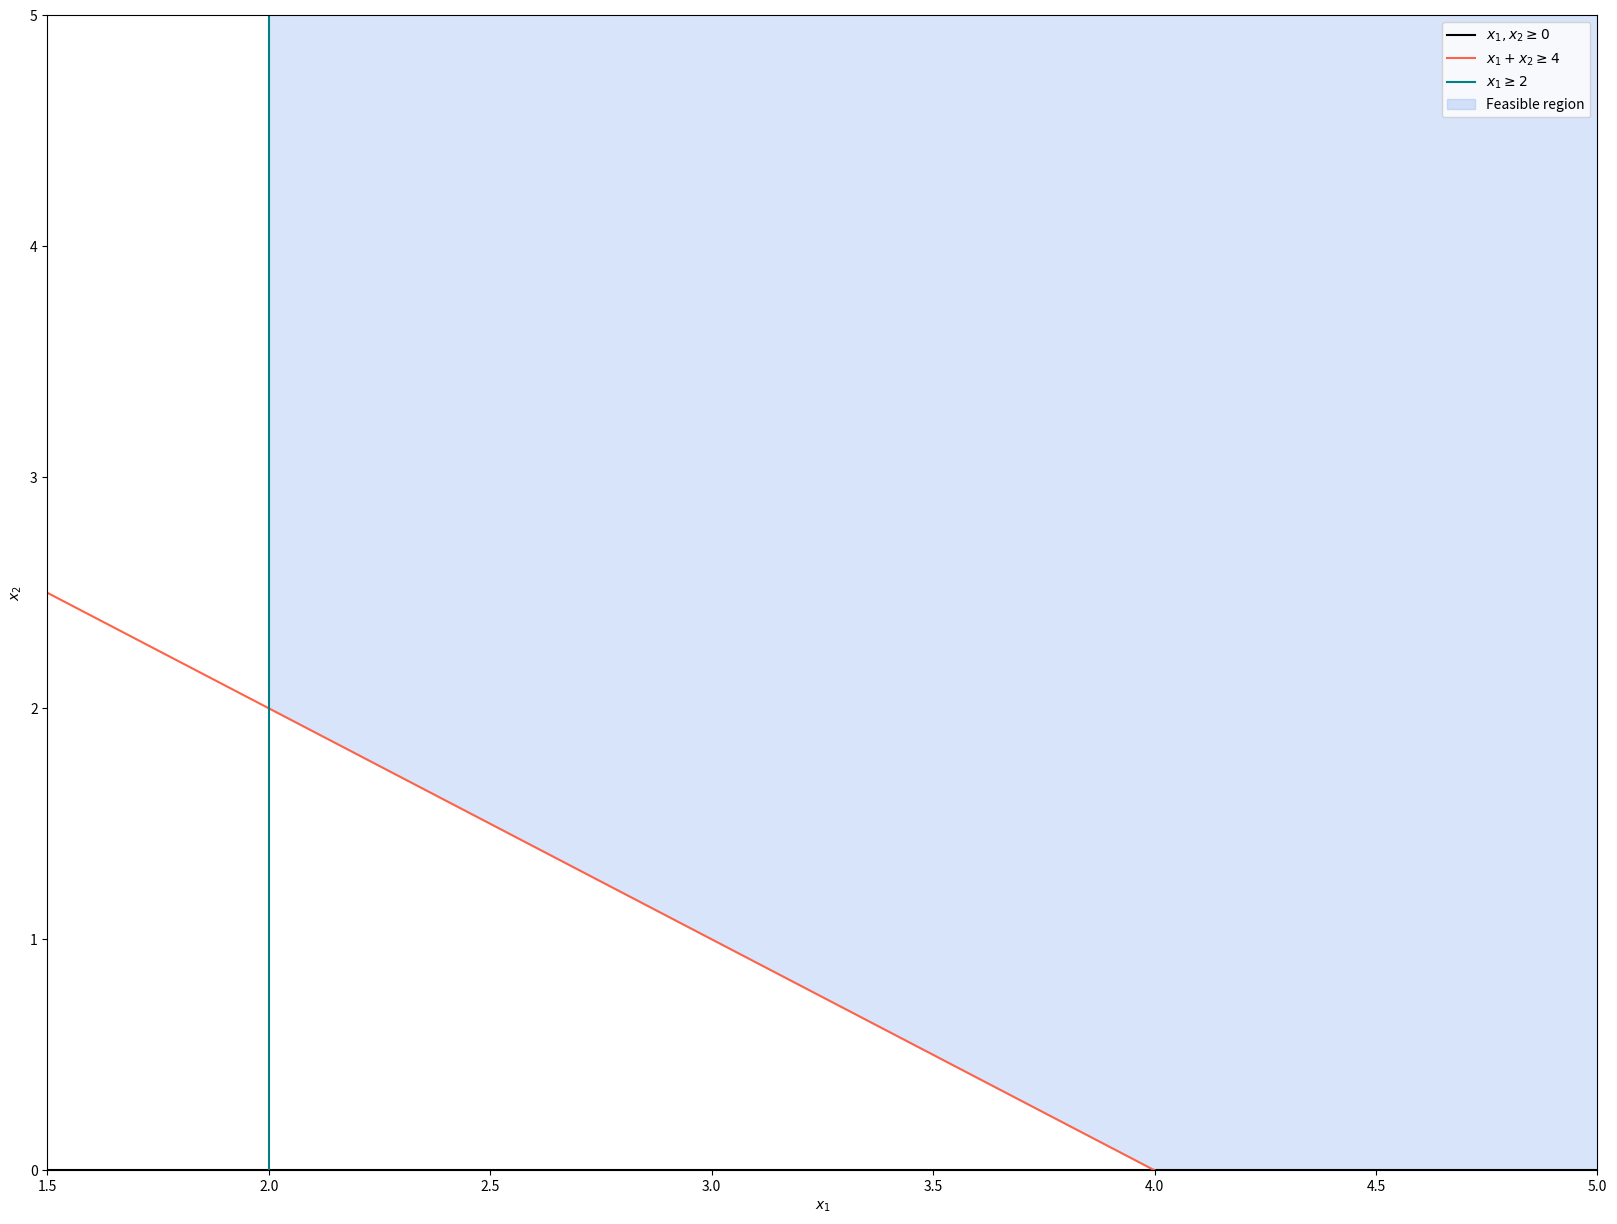

The matplotlib source for this figure:
import numpy as np
import matplotlib.pyplot as plt
from matplotlib.pyplot import figure

# z = 2x1 + 5x2
# x1 + x2 >= 4
# x1 >=2
# x1,x2 >= 0


z = lambda x1,x2 : 2*x1 + 5*x2

x1 = np.linspace(-5,10,2000)
x2 = np.linspace(-5,10,2000)

# x1 + x2 >= 4
y1 = 4 - x1


# Plot
# Axis

# Plot restrictions

figure(figsize=(20,15))

plt.axvline(0.0, color = "black",label = "$x_1,x_2 \geq 0$")
plt.axhline(0.0, color = "black")
plt.plot(x1,y1,color = "tomato",label = "$x_1 + x_2 \geq 4$")
plt.axvline(2.0, color = "teal",label = "$x_1 \geq 2$")

# Feasible region
plt.fill_between(x1,
                np.minimum(4-x1,2*np.ones(len(x1))),
                10,
                where=x1 >= 2,
                color='cornflowerblue',
                 alpha=0.25,
                 label = "Feasible region")



# Plot settings
plt.xlabel("$x_1$")
plt.ylabel("$x_2$")
plt.legend()
plt.axis("on")

plt.xlim(1.5,5)
plt.ylim(0,5)
plt.show()
